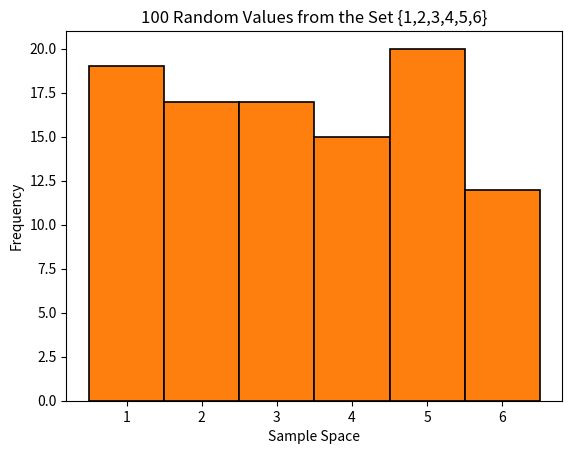

Generate this figure with matplotlib:
# -*- coding: utf-8 -*-
"""
Created on Fri Sep 16 16:42:26 2022

[redacted]
"""

import random
import matplotlib.pyplot as plt

# Array of random values from [1, 6], with 100 data points
X = [random.randint(1, 6) for x in range(100)]

plt.hist(X)
plt.hist(X, range(1, 8), edgecolor='black', linewidth=1.2, align = 'left')
plt.xlabel('Sample Space')
plt.ylabel('Frequency')
plt.title('100 Random Values from the Set {1,2,3,4,5,6}')